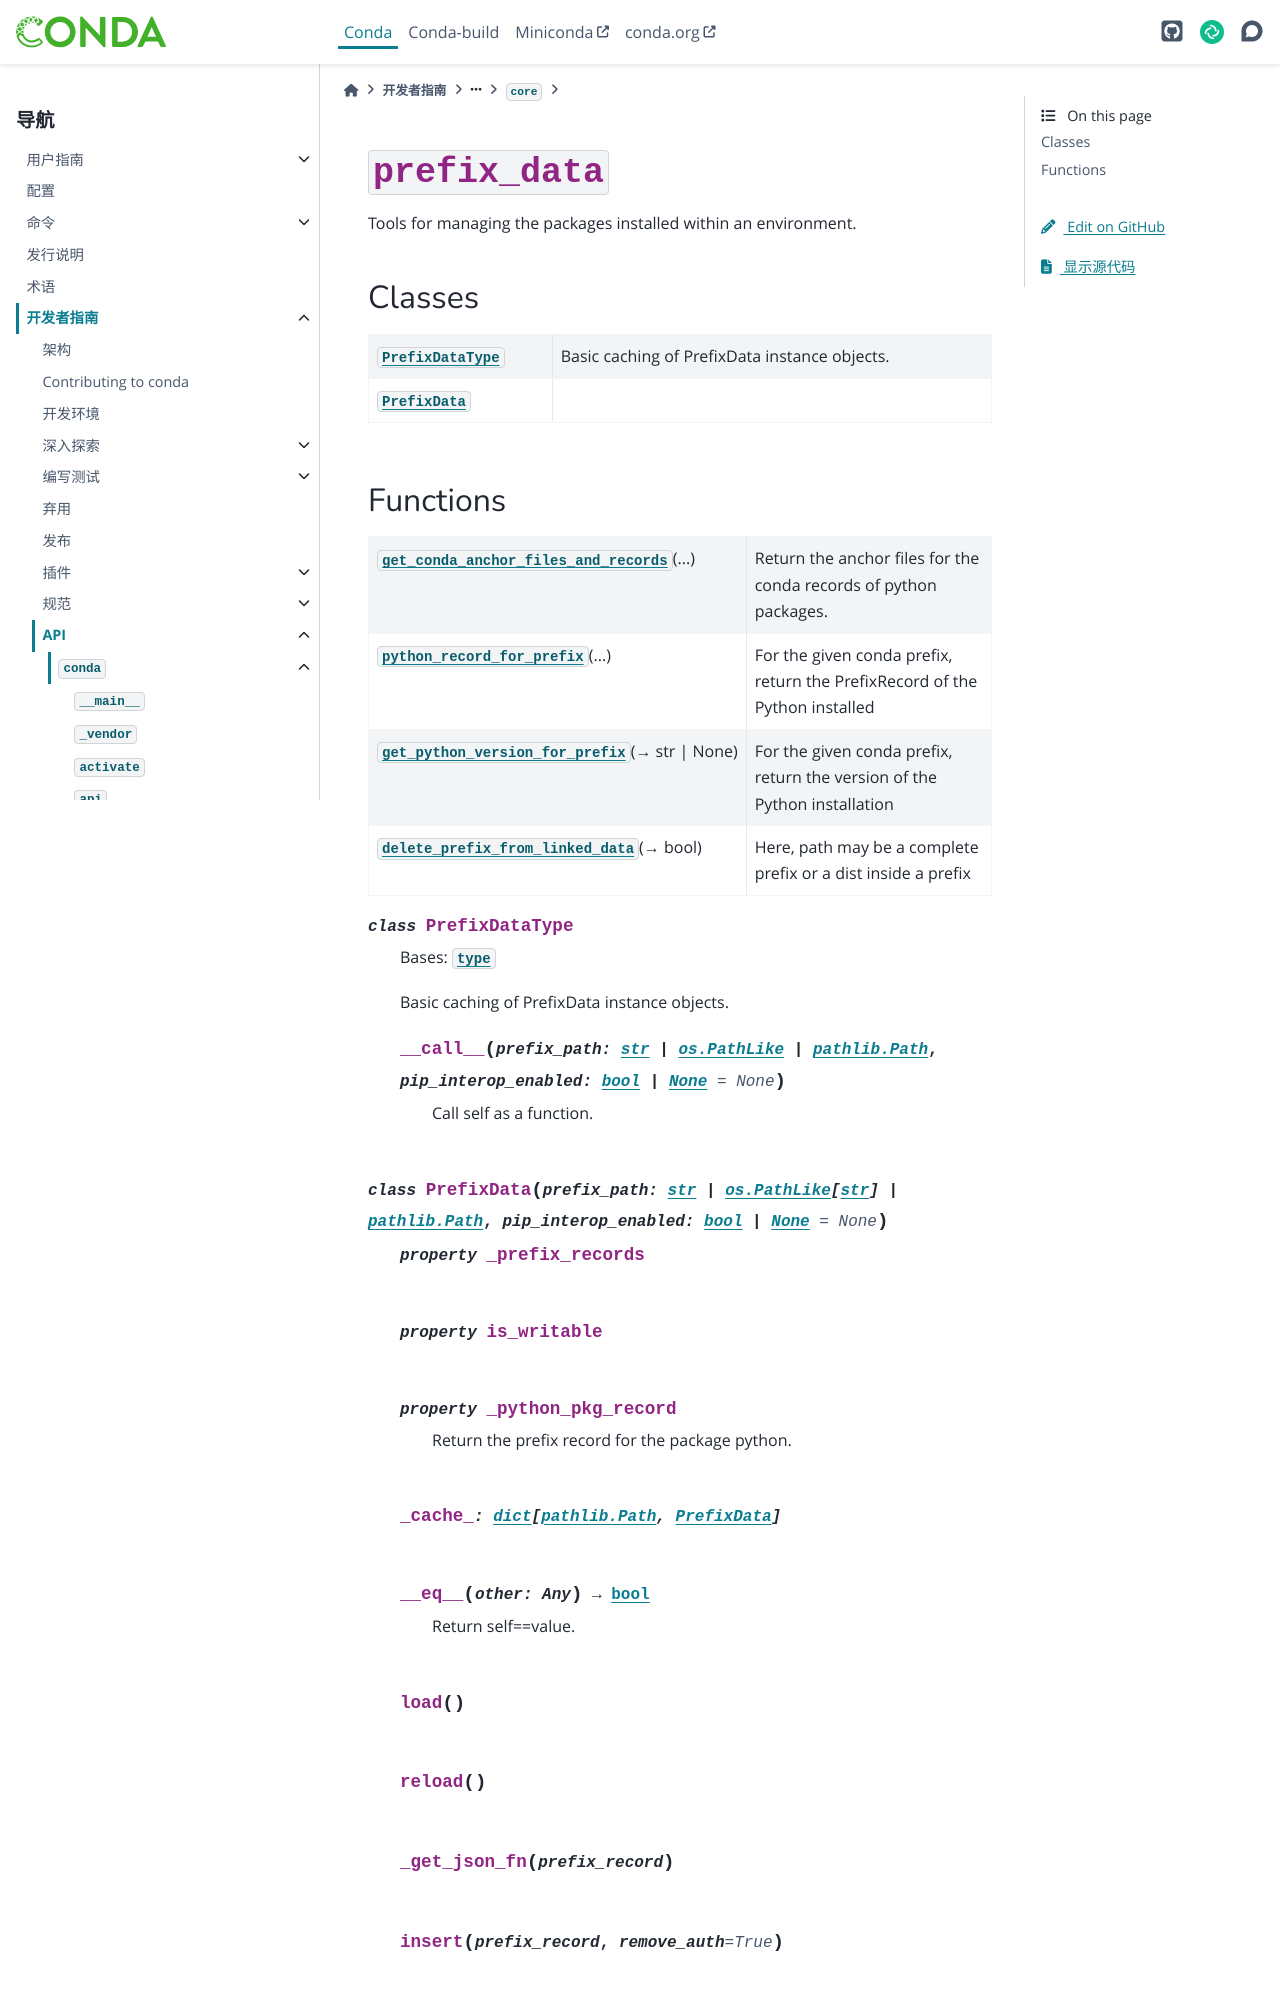

repository: hellowac/conda-zh-cn · page: dev-guide/api/conda/core/prefix_data/index.html · generator: sphinx

:py:mod:`prefix_data`
=====================

.. py:module:: conda.core.prefix_data

.. autoapi-nested-parse::

   Tools for managing the packages installed within an environment.



Classes
-------

.. autoapisummary::

   conda.core.prefix_data.PrefixDataType
   conda.core.prefix_data.PrefixData
